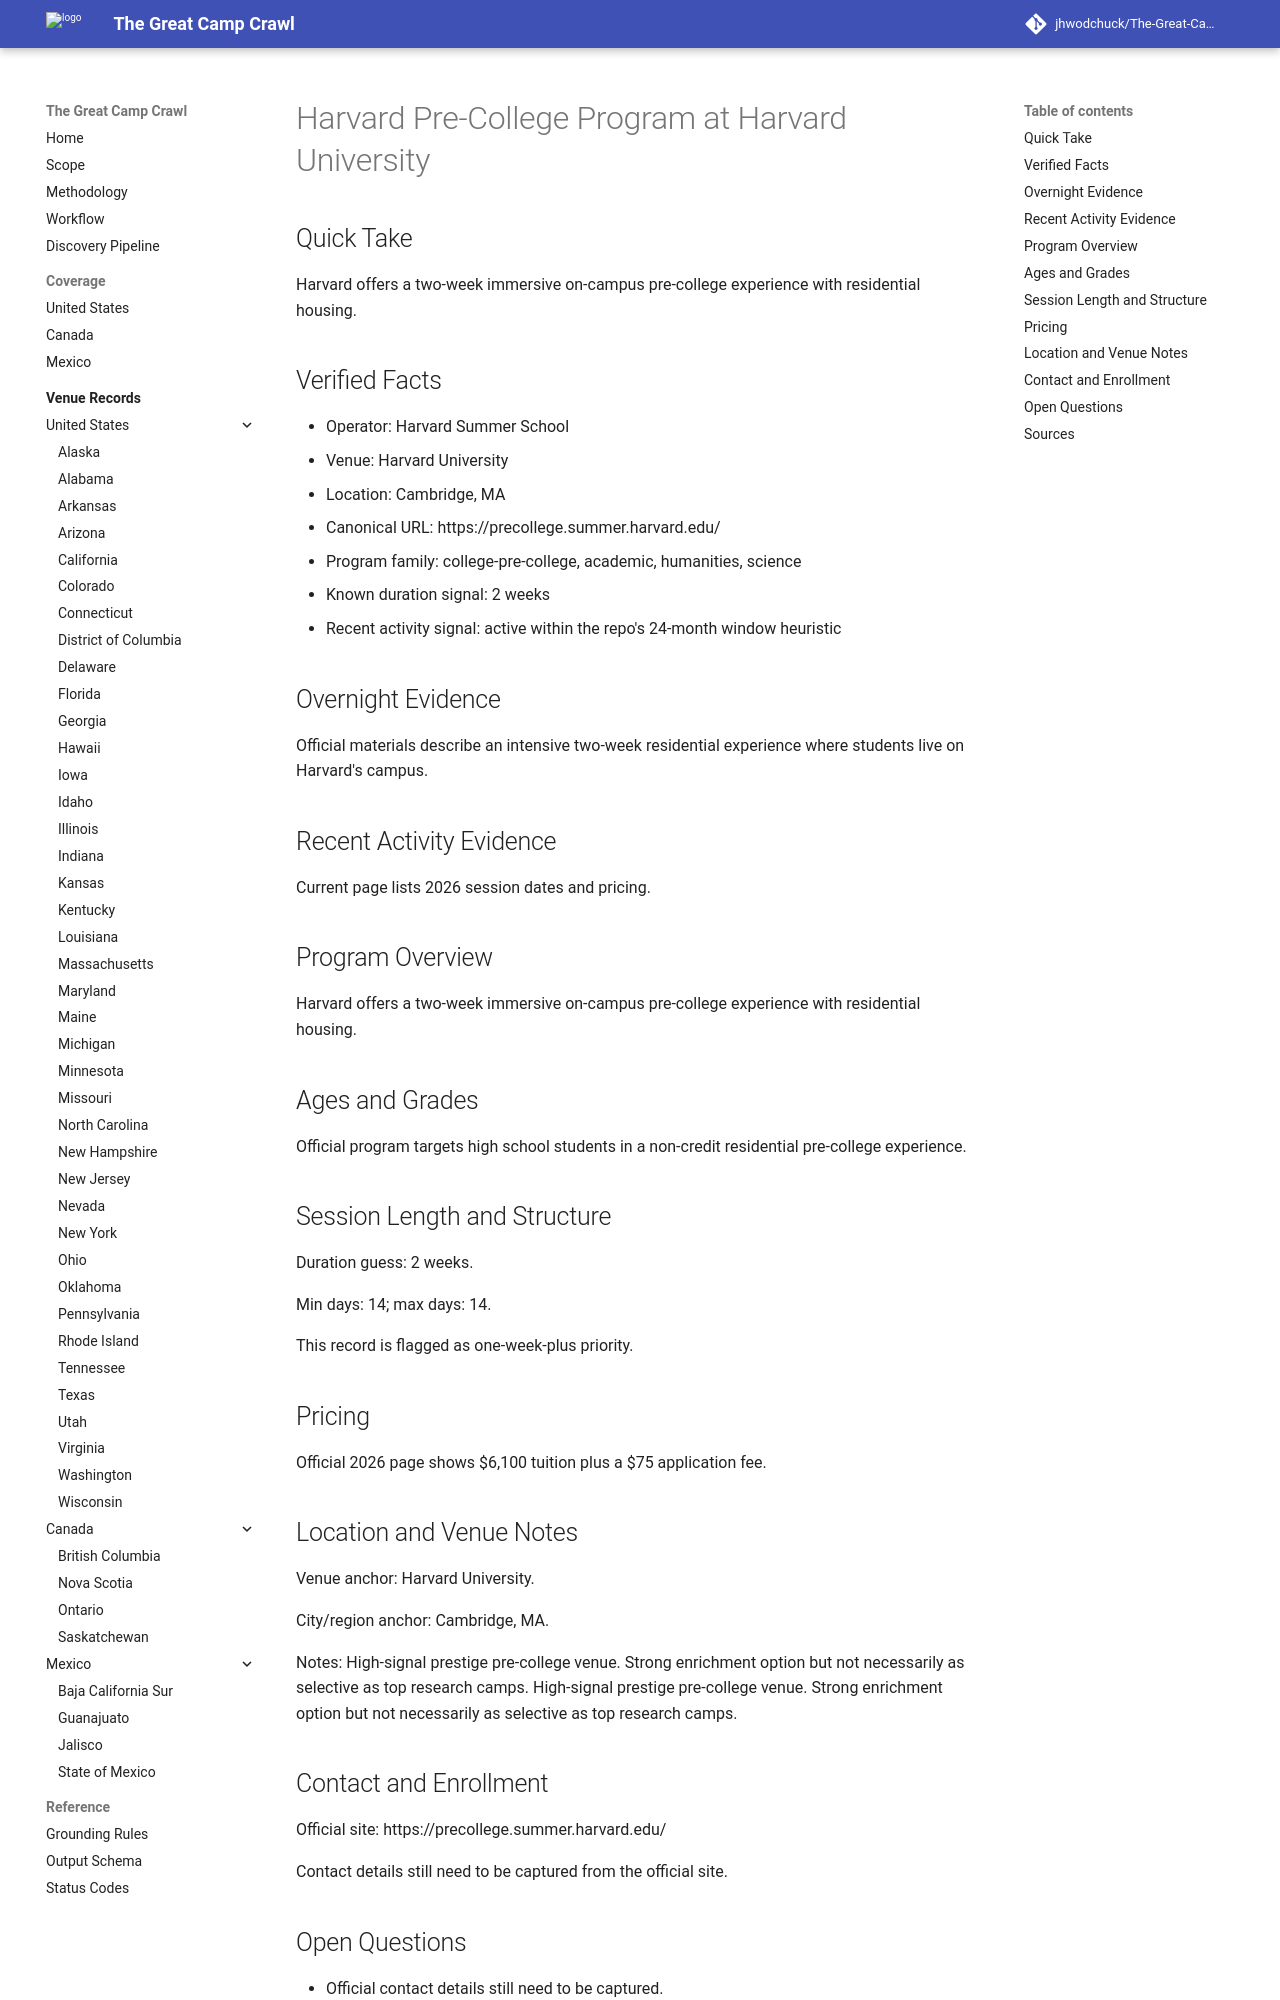

repository: jhwodchuck/The-Great-Camp-Crawl · page: camps/us/ma/harvard-pre-college-program--us-ma-cambridge-harvard-university--harvard-pre-college-cambridge-ma/index.html · generator: mkdocs

---
record_id: harvard-pre-college-cambridge-ma
camp_id: harvard-pre-college-program
venue_id: us-ma-cambridge-harvard-university
name: Harvard Pre-College Program
display_name: Harvard Pre-College Program at Harvard University
country: US
country_name: United States
region: MA
region_name: Massachusetts
city: Cambridge
venue_name: Harvard University
program_family:
- college-pre-college
- academic
- humanities
- science
camp_types:
- residential-academic
- residential
priority_flags:
  college_precollege: true
  one_week_plus: true
languages_found:
- en
source_language_primary: en
activity_status: active_recent
activity_evidence_window_months: 24
duration:
  min_days: 14
  max_days: 14
pricing:
  currency: USD
  amount_min: null
  amount_max: null
  boarding_included: null
ages:
  min: null
  max: null
grades:
  min: null
  max: null
operator:
  name: Harvard Summer School
  type: university
website:
  canonical_url: https://precollege.summer.harvard.edu
  admissions_url: null
  session_dates_url: https://precollege.summer.harvard.edu
  pricing_url: https://precollege.summer.harvard.edu
contact:
  email: null
  phone: null
location:
  address: null
  postal_code: null
  latitude: null
  longitude: null
verification:
  overnight_confirmed: true
  active_past_2_years_confirmed: true
  confidence: high
  last_verified: '2026-04-13'
evidence:
  overnight_source_url: https://precollege.summer.harvard.edu
  recent_activity_source_url: https://precollege.summer.harvard.edu
  duration_source_url: https://precollege.summer.harvard.edu
  pricing_source_url: https://precollege.summer.harvard.edu
tags:
- united-states
- ma
- cambridge
- college-pre-college
- academic
- humanities
- science
- residential-academic
- residential
draft_status: draft
---

# Harvard Pre-College Program at Harvard University

## Quick Take
Harvard offers a two-week immersive on-campus pre-college experience with residential housing.

## Verified Facts
- Operator: Harvard Summer School
- Venue: Harvard University
- Location: Cambridge, MA
- Canonical URL: https://precollege.summer.harvard.edu/
- Program family: college-pre-college, academic, humanities, science
- Known duration signal: 2 weeks
- Recent activity signal: active within the repo's 24-month window heuristic

## Overnight Evidence
Official materials describe an intensive two-week residential experience where students live on Harvard's campus.

## Recent Activity Evidence
Current page lists 2026 session dates and pricing.

## Program Overview
Harvard offers a two-week immersive on-campus pre-college experience with residential housing.

## Ages and Grades
Official program targets high school students in a non-credit residential pre-college experience.

## Session Length and Structure
Duration guess: 2 weeks.

Min days: 14; max days: 14.

This record is flagged as one-week-plus priority.

## Pricing
Official 2026 page shows $6,100 tuition plus a $75 application fee.
